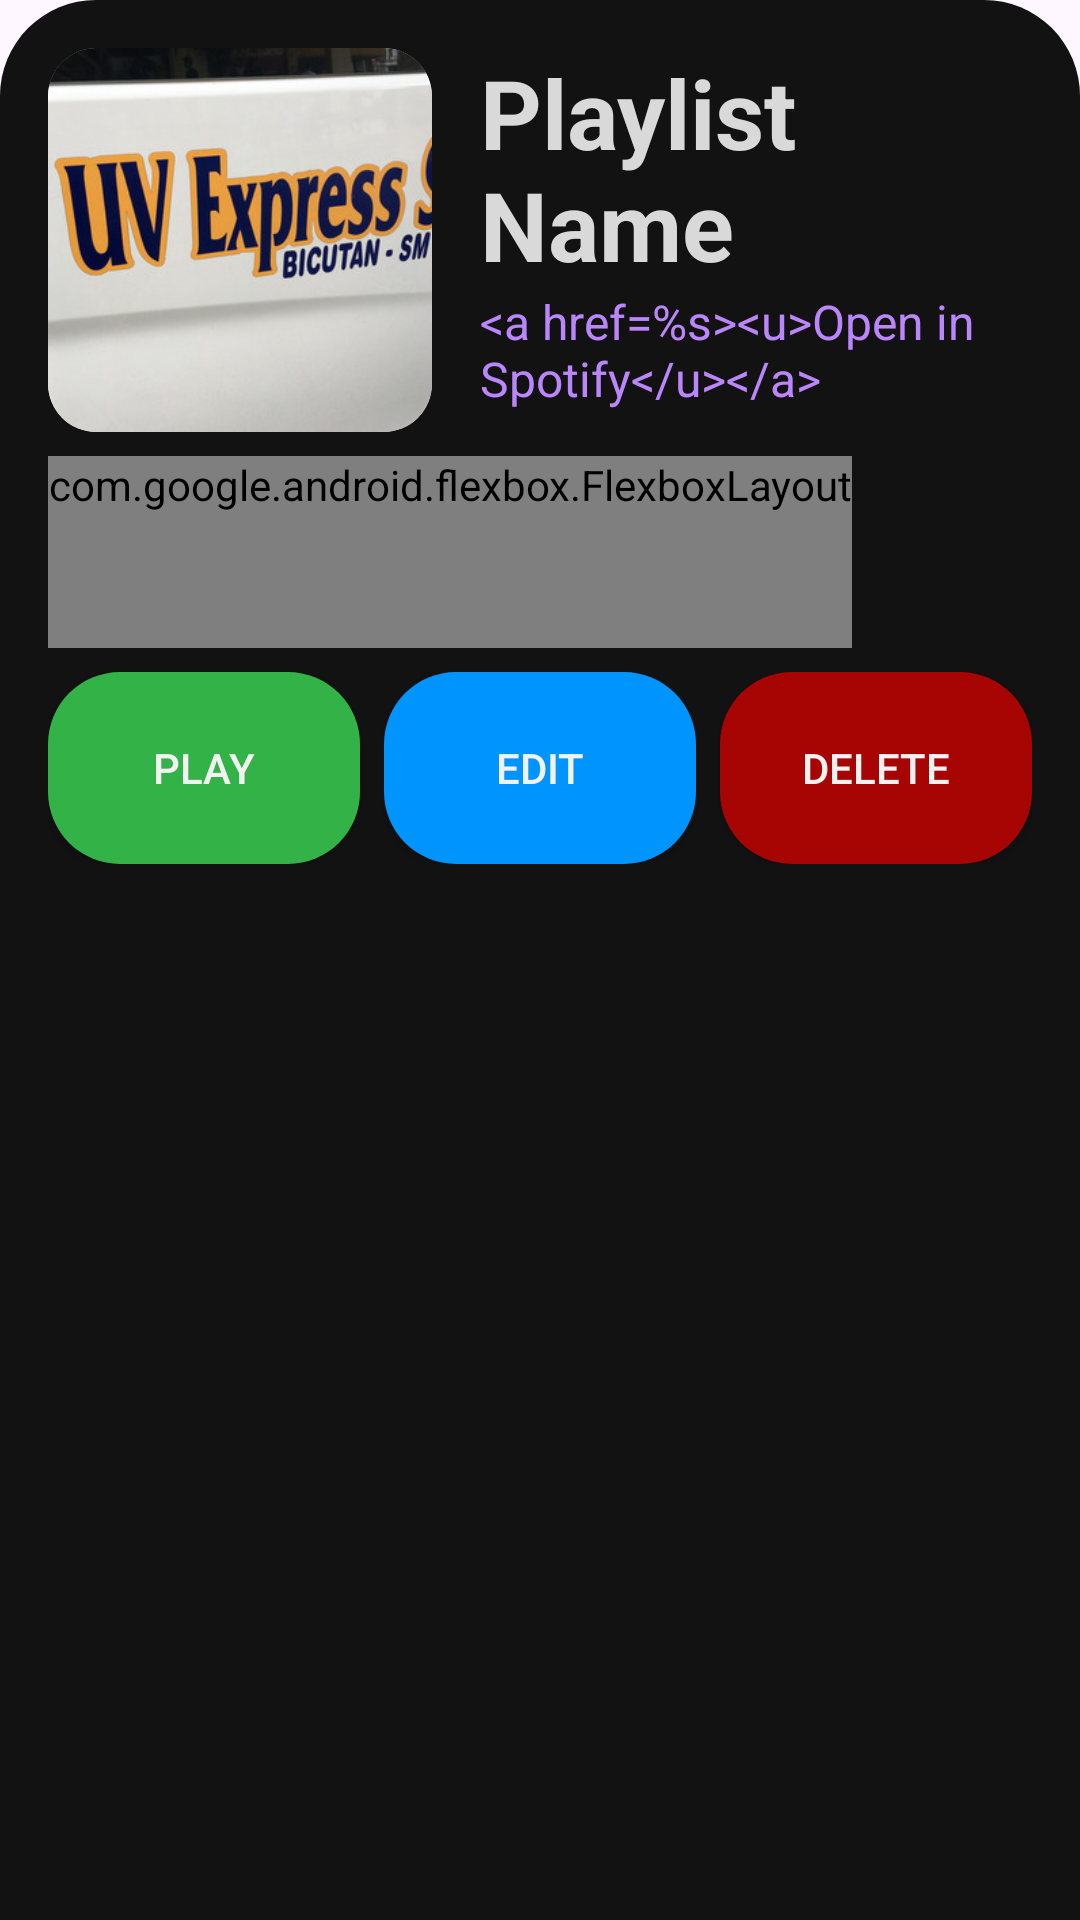

Write the Android layout XML for this screen, with the resource values it uses.
<!-- AndroidManifest.xml: application theme Theme.ArpegGeo -->
<!-- res/layout/dialog_playlist_preview.xml -->
<?xml version="1.0" encoding="utf-8"?>
<LinearLayout xmlns:android="http://schemas.android.com/apk/res/android" xmlns:app="http://schemas.android.com/apk/res-auto"
    android:layout_width="match_parent"
    android:layout_height="wrap_content"
    android:padding="16dp"
    android:orientation="vertical"
    android:background="@drawable/item_bottom_sheet">

    <LinearLayout
        android:layout_width="match_parent"
        android:layout_height="wrap_content">

        
        <androidx.cardview.widget.CardView
            android:layout_width="wrap_content"
            android:layout_height="wrap_content"
            app:cardCornerRadius="16dp"
            app:cardElevation="0dp">

            <ImageView
                android:id="@+id/playlist_image"
                android:layout_width="128dp"
                android:layout_height="128dp"
                android:scaleType="centerCrop"
                android:adjustViewBounds="true"
                android:src="@drawable/image_playlist_cover_1"
                android:contentDescription="@string/desc_image_playlist_cover_image"/>

        </androidx.cardview.widget.CardView>

        <LinearLayout
            android:layout_width="wrap_content"
            android:layout_height="match_parent"
            android:layout_marginStart="16dp"
            android:orientation="vertical">

            <TextView
                android:id="@+id/playlist_name"
                android:layout_width="wrap_content"
                android:layout_height="wrap_content"
                android:textColor="@color/gray"
                android:textSize="32sp"
                android:textStyle="bold"
                android:text="@string/default_playlist_name"/>

            <TextView
                android:id="@+id/playlist_url"
                android:layout_width="wrap_content"
                android:layout_height="wrap_content"
                android:textSize="16sp"
                android:textColor="@color/purple"
                android:textColorLink="@color/purple"
                android:text="@string/open_in_spotify"/>

        </LinearLayout>

    </LinearLayout>

    
    <com.google.android.flexbox.FlexboxLayout
        android:id="@+id/tags_container"
        android:layout_width="wrap_content"
        android:layout_height="wrap_content"
        android:layout_marginTop="8dp"
        app:flexWrap="wrap"
        android:minHeight="64dp"/>

    <LinearLayout
        android:layout_width="match_parent"
        android:layout_height="64dp"
        android:layout_marginTop="8dp">

        <androidx.appcompat.widget.AppCompatButton
            android:id="@+id/button_play"
            android:layout_width="0dp"
            android:layout_height="match_parent"
            android:layout_weight="1"
            android:textColor="@color/light_gray"
            android:background="@drawable/item_button"
            android:backgroundTint="@color/green"
            android:text="@string/play"/>

        <androidx.appcompat.widget.AppCompatButton
            android:id="@+id/button_edit"
            android:layout_width="0dp"
            android:layout_height="match_parent"
            android:layout_weight="1"
            android:layout_marginStart="8dp"
            android:textColor="@color/light_gray"
            android:background="@drawable/item_button"
            android:backgroundTint="@color/blue"
            android:text="@string/edit"/>

        <androidx.appcompat.widget.AppCompatButton
            android:id="@+id/button_delete"
            android:layout_width="0dp"
            android:layout_height="match_parent"
            android:layout_weight="1"
            android:layout_marginStart="8dp"
            android:textColor="@color/light_gray"
            android:background="@drawable/item_button"
            android:backgroundTint="@color/red"
            android:text="@string/delete"/>
    </LinearLayout>

</LinearLayout>
<!-- resources referenced by this layout -->
<resources>
  <color name="blue">#0094FF</color>
  <color name="gray">#D9D9D9</color>
  <color name="green">#33B247</color>
  <color name="light_gray">#F2F2F2</color>
  <color name="purple">#BB86FC</color>
  <color name="red">#A70404</color>
  <!-- drawable image_playlist_cover_1: jpg bitmap (drawable, 26898 bytes) -->
  <!-- drawable item_bottom_sheet (drawable) -->
  <?xml version="1.0" encoding="UTF-8"?>
  <shape xmlns:android="http://schemas.android.com/apk/res/android">
      <solid android:color="@color/dark_layer_1"/>
  
      <padding android:left="8dp"
          android:top="8dp"
          android:right="8dp"
          android:bottom="8dp"
          />
  
      <corners android:topLeftRadius="32dp" android:topRightRadius="32dp"/>
  </shape>
  <!-- drawable item_button (drawable) -->
  <?xml version="1.0" encoding="UTF-8"?>
  <shape xmlns:android="http://schemas.android.com/apk/res/android">
      <solid android:color="@color/white"/>
  
      <corners android:bottomRightRadius="24dp" android:bottomLeftRadius="24dp"
          android:topLeftRadius="24dp" android:topRightRadius="24dp"/>
  </shape>
  <string name="default_playlist_name">Playlist Name</string>
  <string name="delete">Delete</string>
  <string name="desc_image_playlist_cover_image">playlist cover image</string>
  <string name="edit">Edit</string>
  <string name="open_in_spotify">&lt;a href="%s"&gt;&lt;u&gt;Open in Spotify&lt;/u&gt;&lt;/a&gt;</string>
  <string name="play">Play</string>
  <style name="Theme.ArpegGeo" parent="Base.Theme.ArpegGeo" />
  <color name="dark_layer_1">#FF121212</color>
  <color name="white">#FFFFFF</color>
  <style name="Base.Theme.ArpegGeo" parent="Theme.Material3.DayNight.NoActionBar">
          
          
          <item name="android:statusBarColor">@color/translucent_dark_layer_1</item>
          <item name="android:windowTranslucentNavigation">true</item>
      </style>
  <color name="translucent_dark_layer_1">#55121212</color>
</resources>
